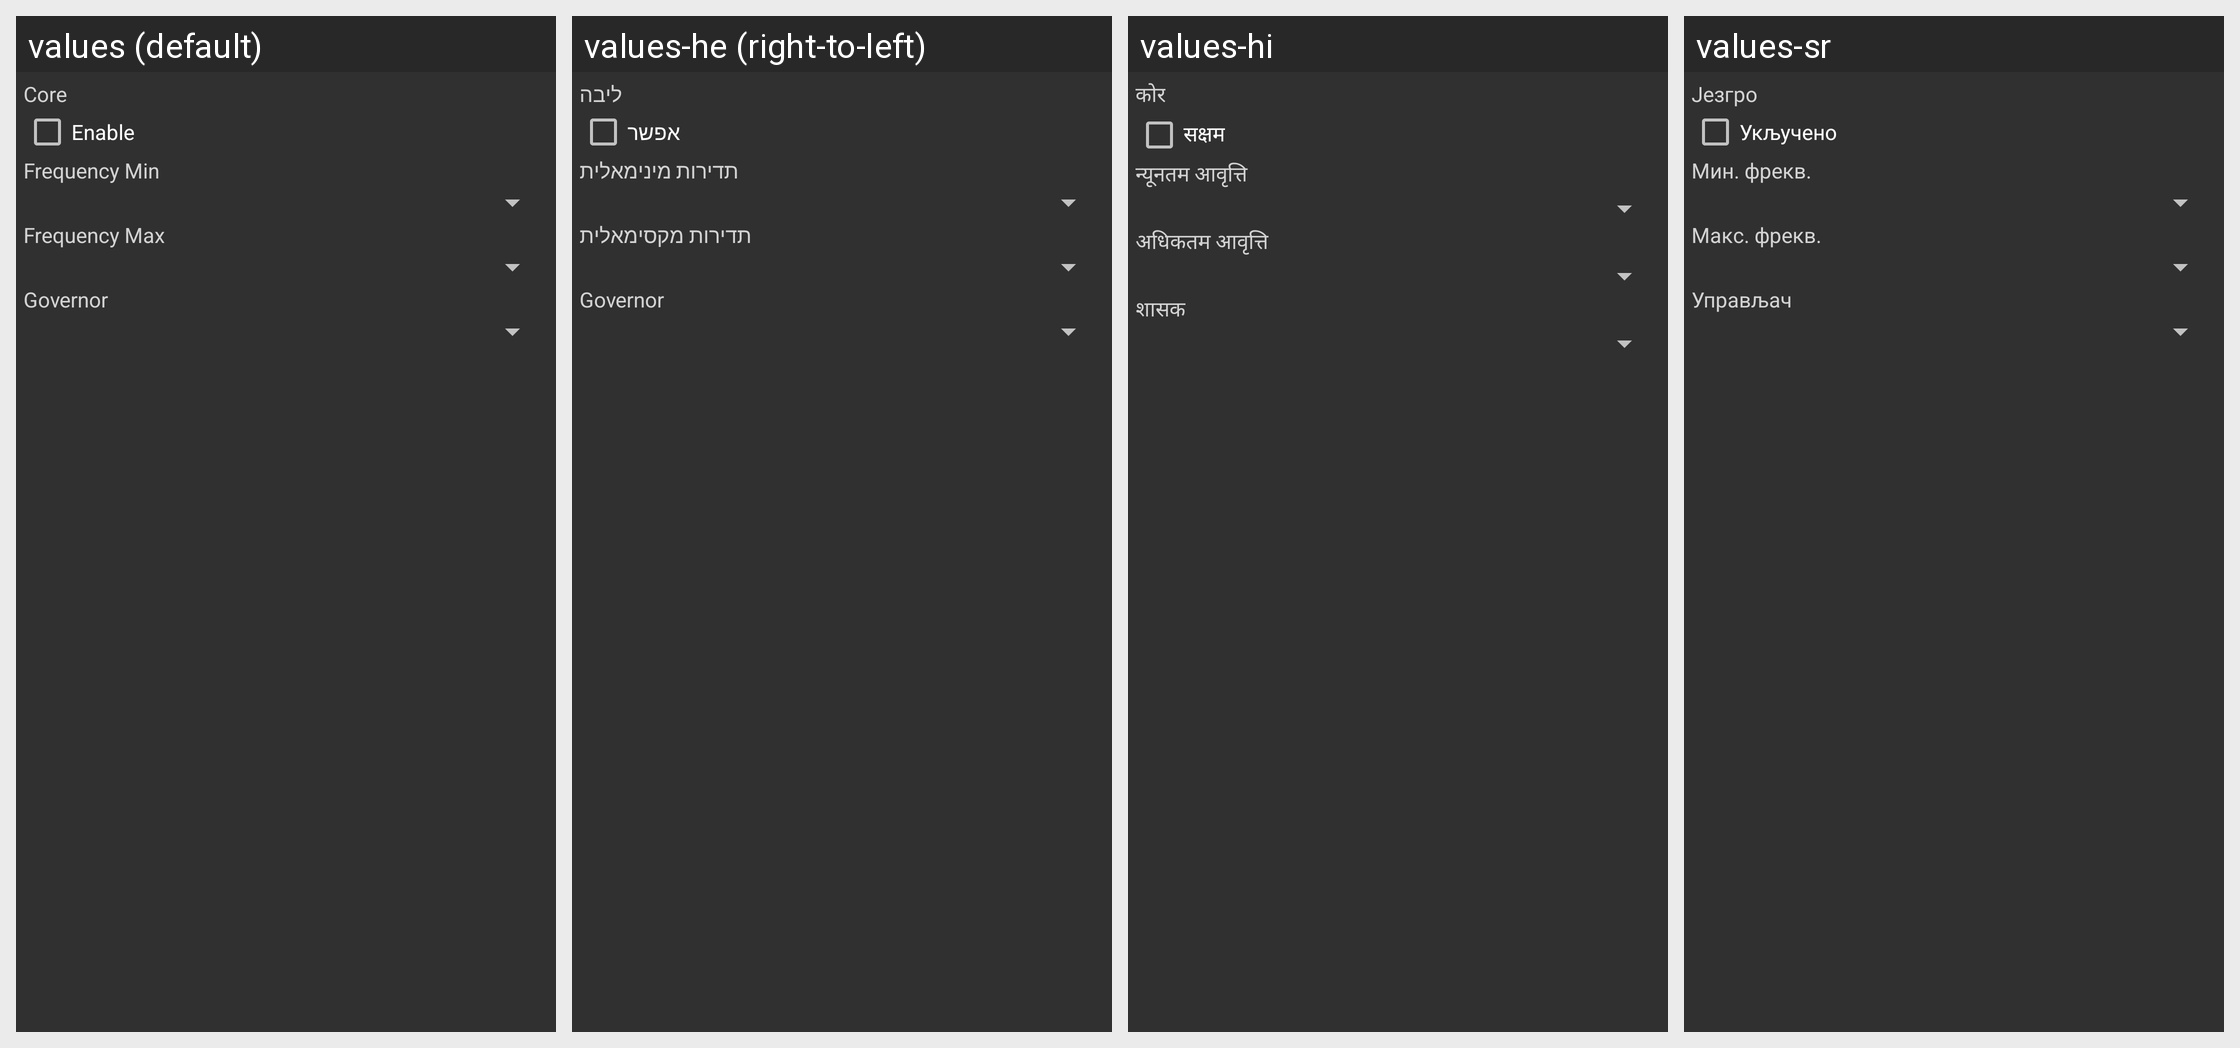

The same Android screen rendered under several of its app's locales, left to right. List the strings drawn on it with the default value and each locale's translation.
Android screen res/layout/ui_misc_item_processor_detail.xml rendered under 4 locales, left to right: values (default), values-he (right-to-left), values-hi, values-sr. Device: Nexus 5 (rendered at 1080×1920; each locale shown at half size, 540×960, under a caption strip naming it); theme Theme.Osmonitor.
Other locales in the repository, not shown: values-de, values-es, values-hu, values-it, values-iw, values-pl, values-ru, values-zh, values-zh-rCN, values-zh-rTW.
Strings drawn on this screen, with the default value and each locale's value (text and hints the layout hard-codes, and strings that could not be matched under every locale, appear in the picture but are not listed):

ui_processor_core
  values: Core
  values-he: ליבה
  values-hi: कोर
  values-sr: Језгро

ui_processor_enable
  values: Enable
  values-he: אפשר
  values-hi: सक्षम
  values-sr: Укључено

ui_processor_freq_min_title
  values: Frequency Min
  values-he: תדירות מינימאלית
  values-hi: न्यूनतम आवृत्ति
  values-sr: Мин. фрекв.

ui_processor_freq_max_title
  values: Frequency Max
  values-he: תדירות מקסימאלית
  values-hi: अधिकतम आवृत्ति
  values-sr: Макс. фрекв.

ui_processor_gov
  values: Governor
  values-he: Governor
  values-hi: शासक
  values-sr: Управљач
